Photos from the image-classification dataset "dataset" in the GitHub repository nicolawatt/ENG5337. Its 6 classes are: horizontal, junction, left, no line, right, vertical.

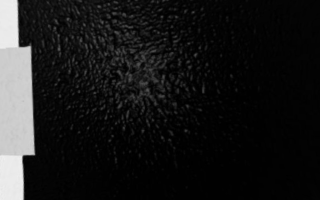
Label: vertical

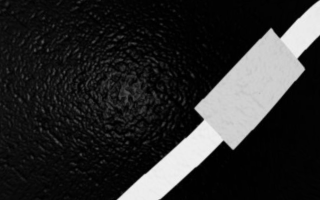
Label: right

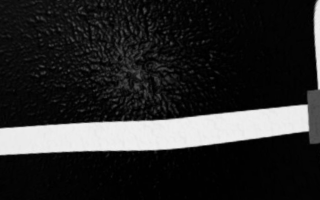
Label: junction

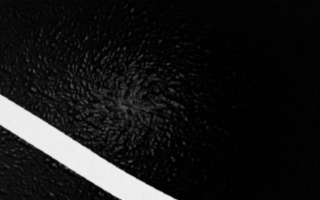
Label: left

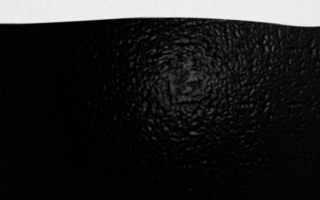
Label: horizontal

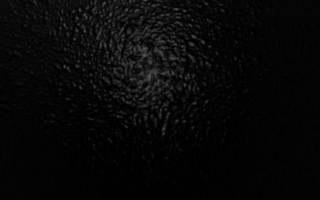
Label: no line
